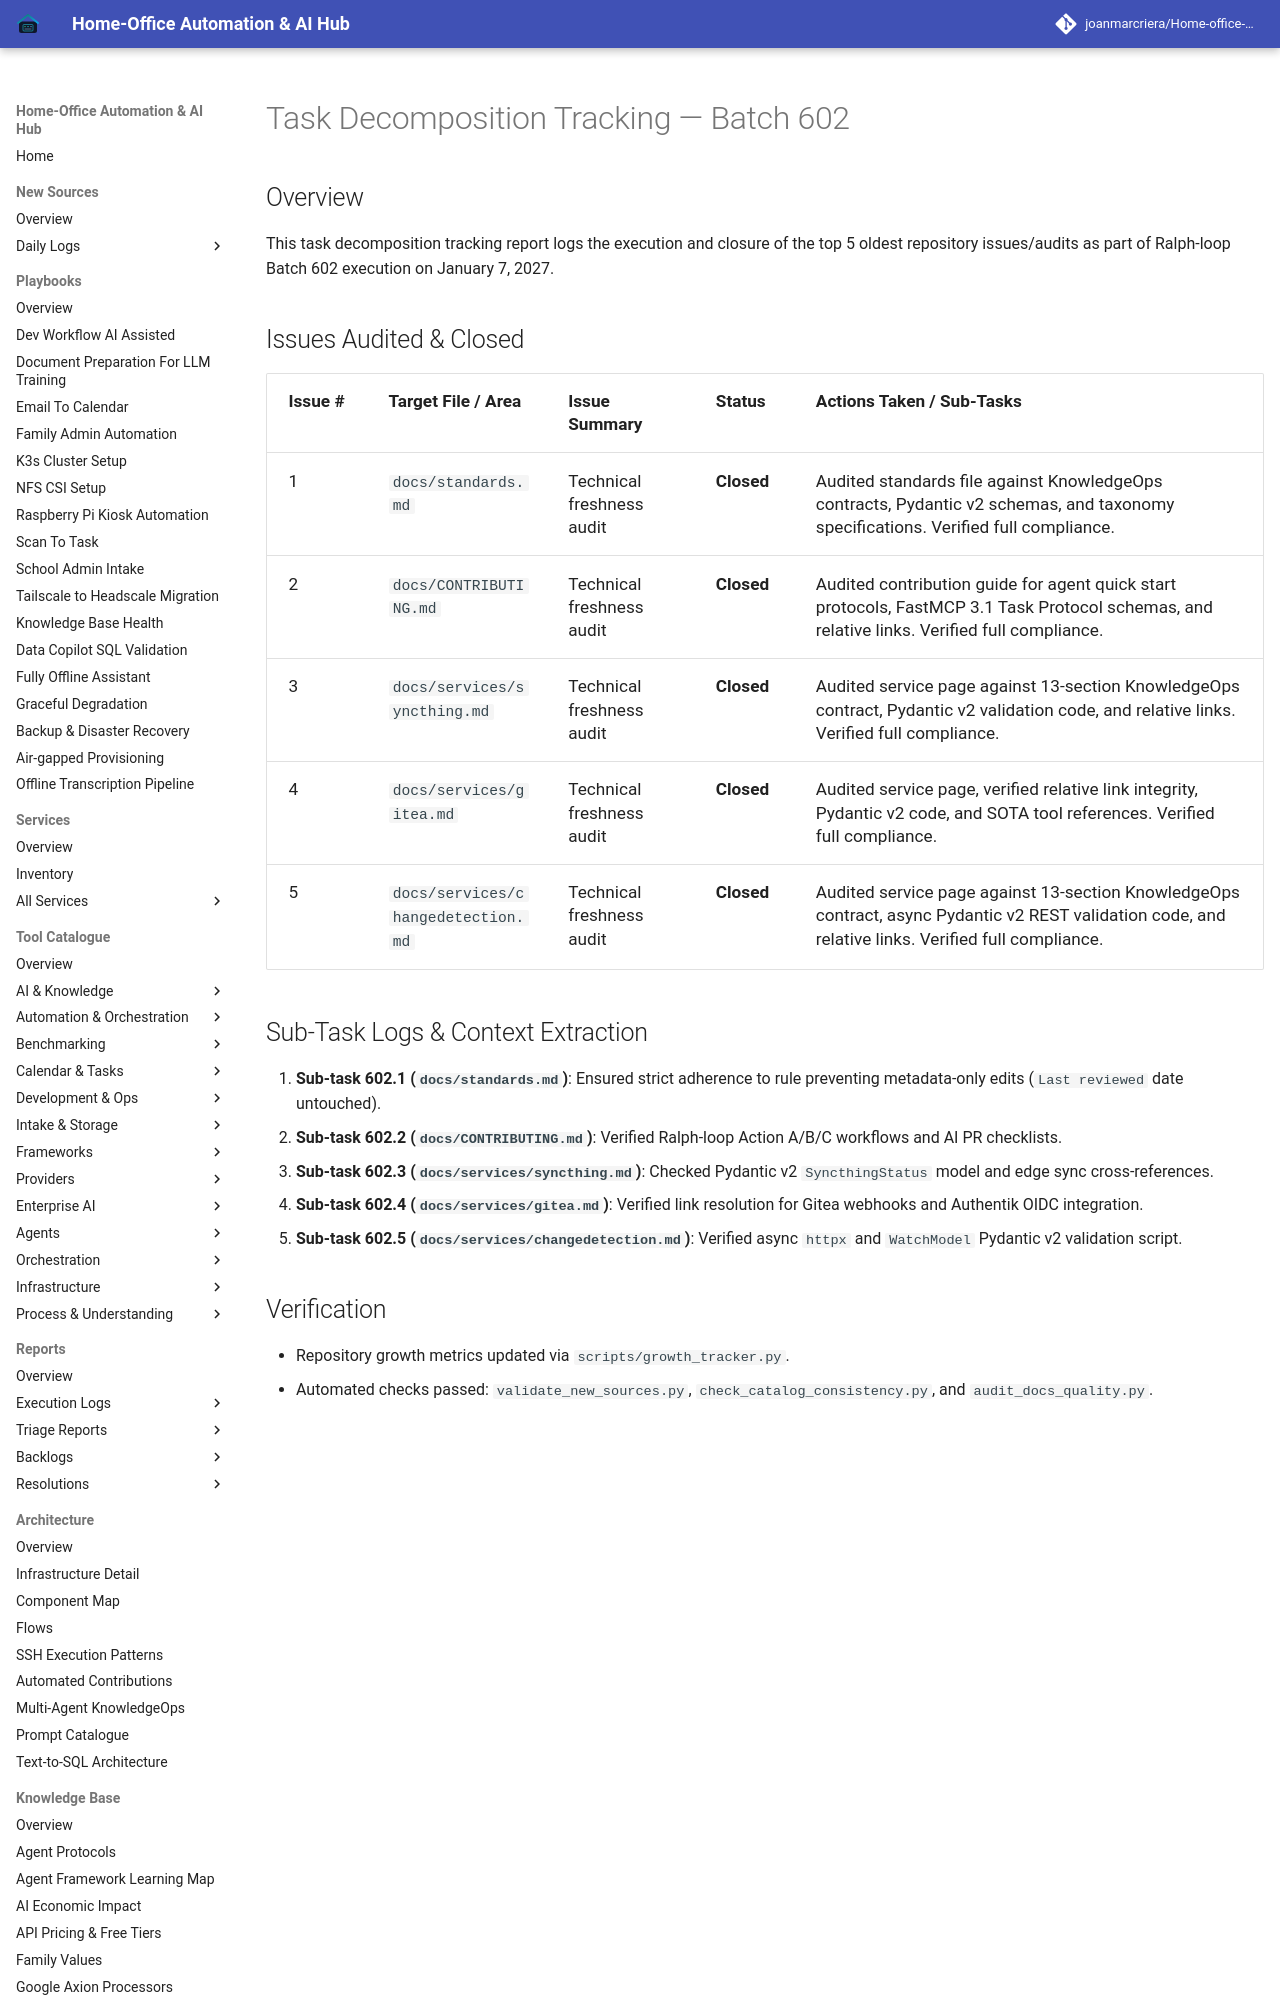

repository: joanmarcriera/Home-office-automations · page: reports/task-decomposition-batch-602/index.html · generator: mkdocs

# Task Decomposition Tracking — Batch 602

## Overview
This task decomposition tracking report logs the execution and closure of the top 5 oldest repository issues/audits as part of Ralph-loop Batch 602 execution on January 7, 2027.
